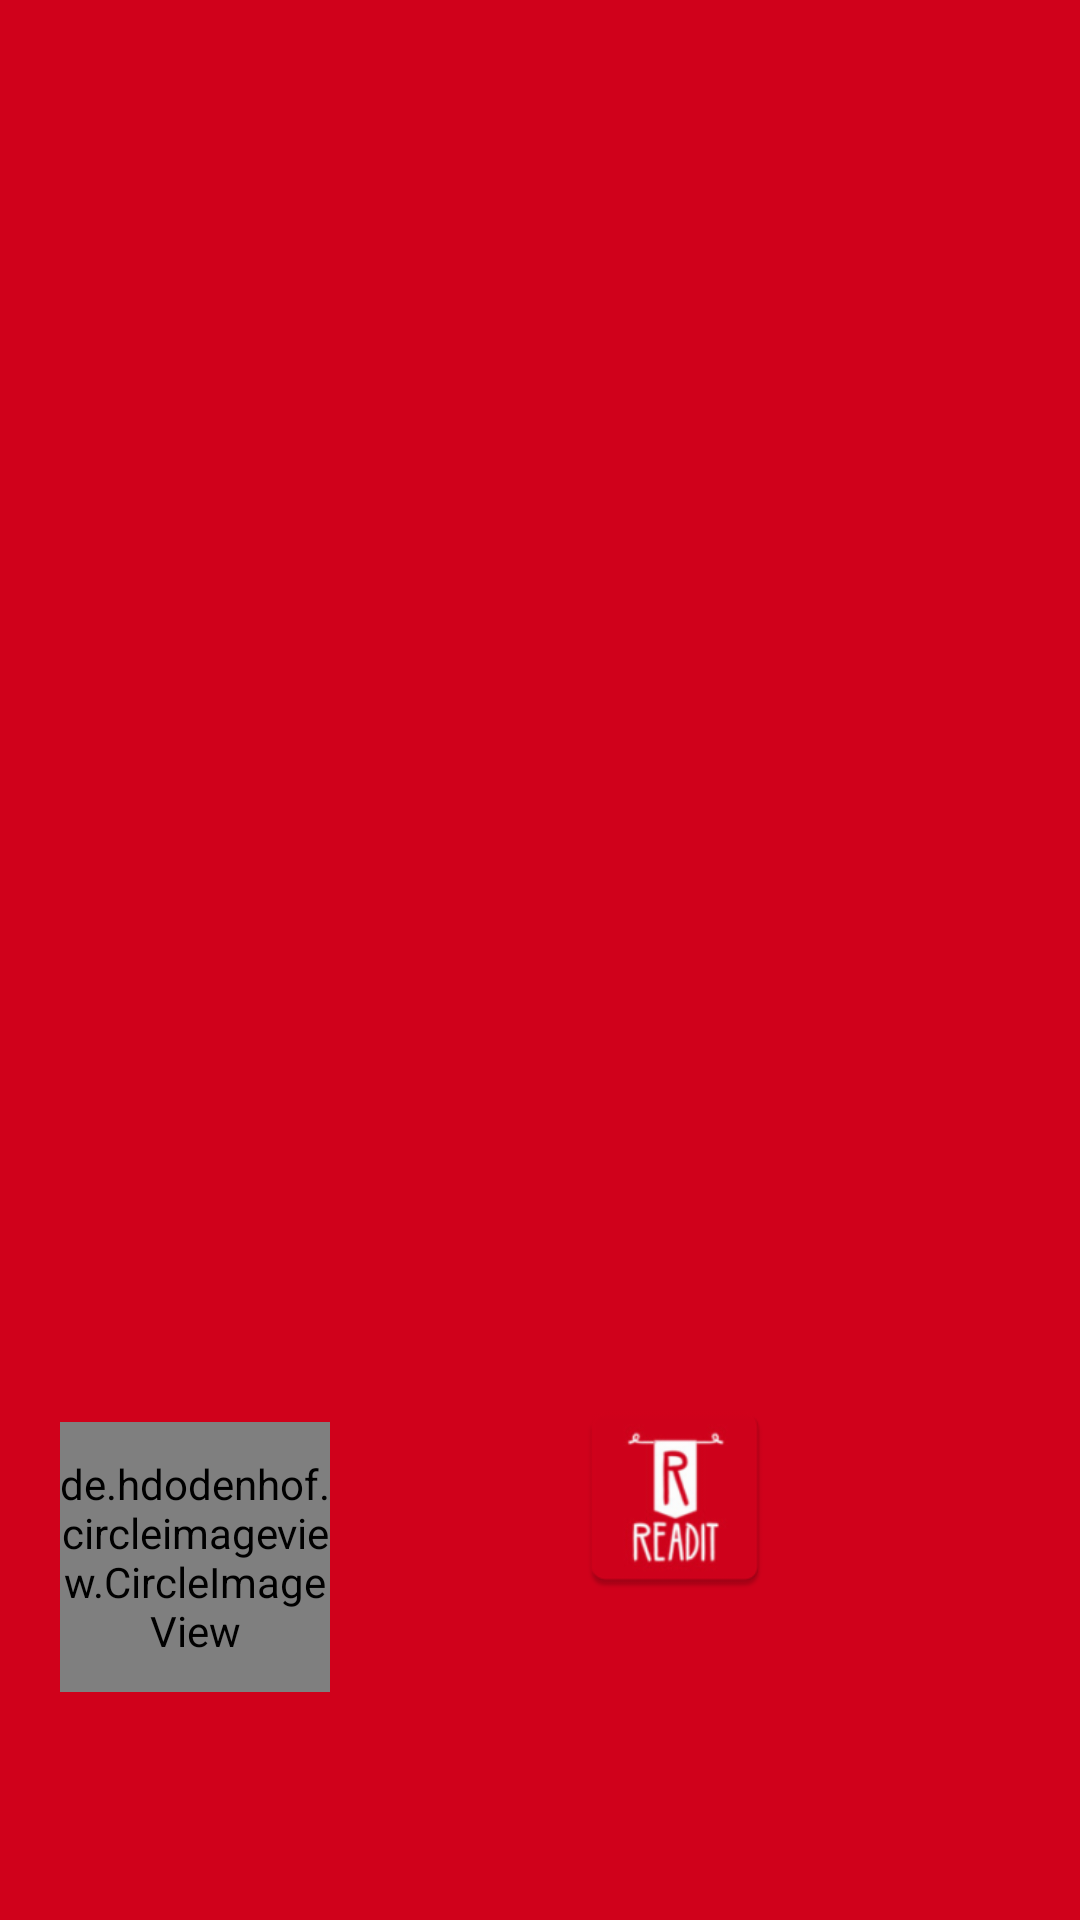

Android layout source for this screen:
<!-- AndroidManifest.xml: application theme Theme.ReadItApp -->
<!-- res/layout/view_header.xml -->
<?xml version="1.0" encoding="utf-8"?>
<LinearLayout xmlns:android="http://schemas.android.com/apk/res/android"
    xmlns:app="http://schemas.android.com/apk/res-auto"
    android:layout_width="match_parent"
    android:layout_height="200dp"
    android:background="#D0011b"
    android:gravity="bottom"
    android:orientation="vertical"
    android:padding="20dp">

    <LinearLayout
        android:id="@+id/horizontal"
        android:layout_width="wrap_content"
        android:layout_height="wrap_content"
        android:orientation="horizontal">

        <de.hdodenhof.circleimageview.CircleImageView
            android:id="@+id/profile_image"
            android:layout_width="90dp"
            android:layout_height="90dp"
            android:layout_marginTop="10dp"
            app:layout_constraintEnd_toEndOf="parent"
            app:layout_constraintHorizontal_bias="0.498"
            app:layout_constraintStart_toStartOf="parent"
            app:layout_constraintTop_toTopOf="parent" />

        <ImageView
            android:src="@mipmap/ic_logo"
            android:layout_width="70dp"
            android:layout_height="70dp"
            android:layout_marginLeft="80dp"
            android:layout_marginBottom="50dp"
            android:layout_marginRight="15dp"
            />

    </LinearLayout>


    <TextView
        android:id="@+id/name"
        android:layout_width="wrap_content"
        android:layout_height="wrap_content"
        android:layout_marginStart="5dp"
        android:layout_marginTop="10dp"
        android:fontFamily="serif"
        android:textColor="@color/white"
        android:textSize="20sp"
        app:layout_constraintTop_toBottomOf="@+id/horizontal" />


</LinearLayout>
<!-- resources referenced by this layout -->
<resources>
  <!-- mipmap ic_logo: png bitmap (mipmap-hdpi, 3897 bytes) -->
  <style name="Theme.ReadItApp" parent="Theme.MaterialComponents.DayNight.NoActionBar">
          
          <item name="colorPrimary">#EA0001</item>
          <item name="colorPrimaryVariant">#D0011b</item>
          <item name="colorOnPrimary">@color/white</item>
          
          <item name="colorSecondary">#D0011b</item>
          <item name="colorSecondaryVariant">@color/teal_700</item>
          <item name="colorOnSecondary">@color/black</item>
          
          <item name="android:statusBarColor" tools:targetApi="l">?attr/colorPrimaryVariant</item>
          <item name="android:windowBackground">@android:color/white</item>
      </style>
  <!-- not gathered from this repository: default colours our renderer supplied (Android Studio template values) -->
  <color name="teal_700">#FF018786</color>
  <color name="black">#FF000000</color>
  <color name="white">#FFFFFFFF</color>
</resources>
